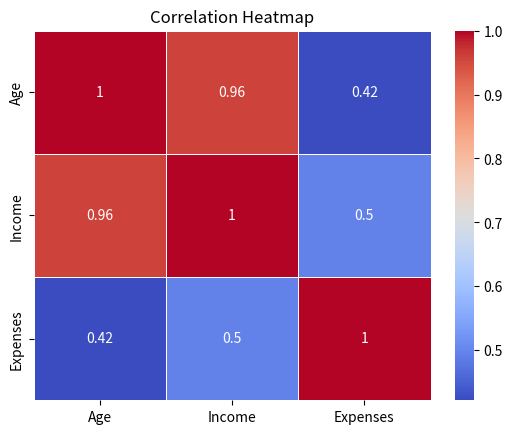

Generate this figure with matplotlib:
import pandas as pd
import seaborn as sns
import matplotlib.pyplot as plt

data = {"Age": [25, 30, 35, 40, 45],
        "Income": [25000, 30000, 35000, 60000, 70000],
        "Expenses": [23000, 20000, 15000, 14000, 40000]}

df = pd.DataFrame(data)
correlation_matrix = df.corr()
print("correlation matrix: ")
print(correlation_matrix)

sns.heatmap(correlation_matrix, annot=True, cmap="coolwarm", linewidths=.5)

plt.title("Correlation Heatmap")
plt.show()
